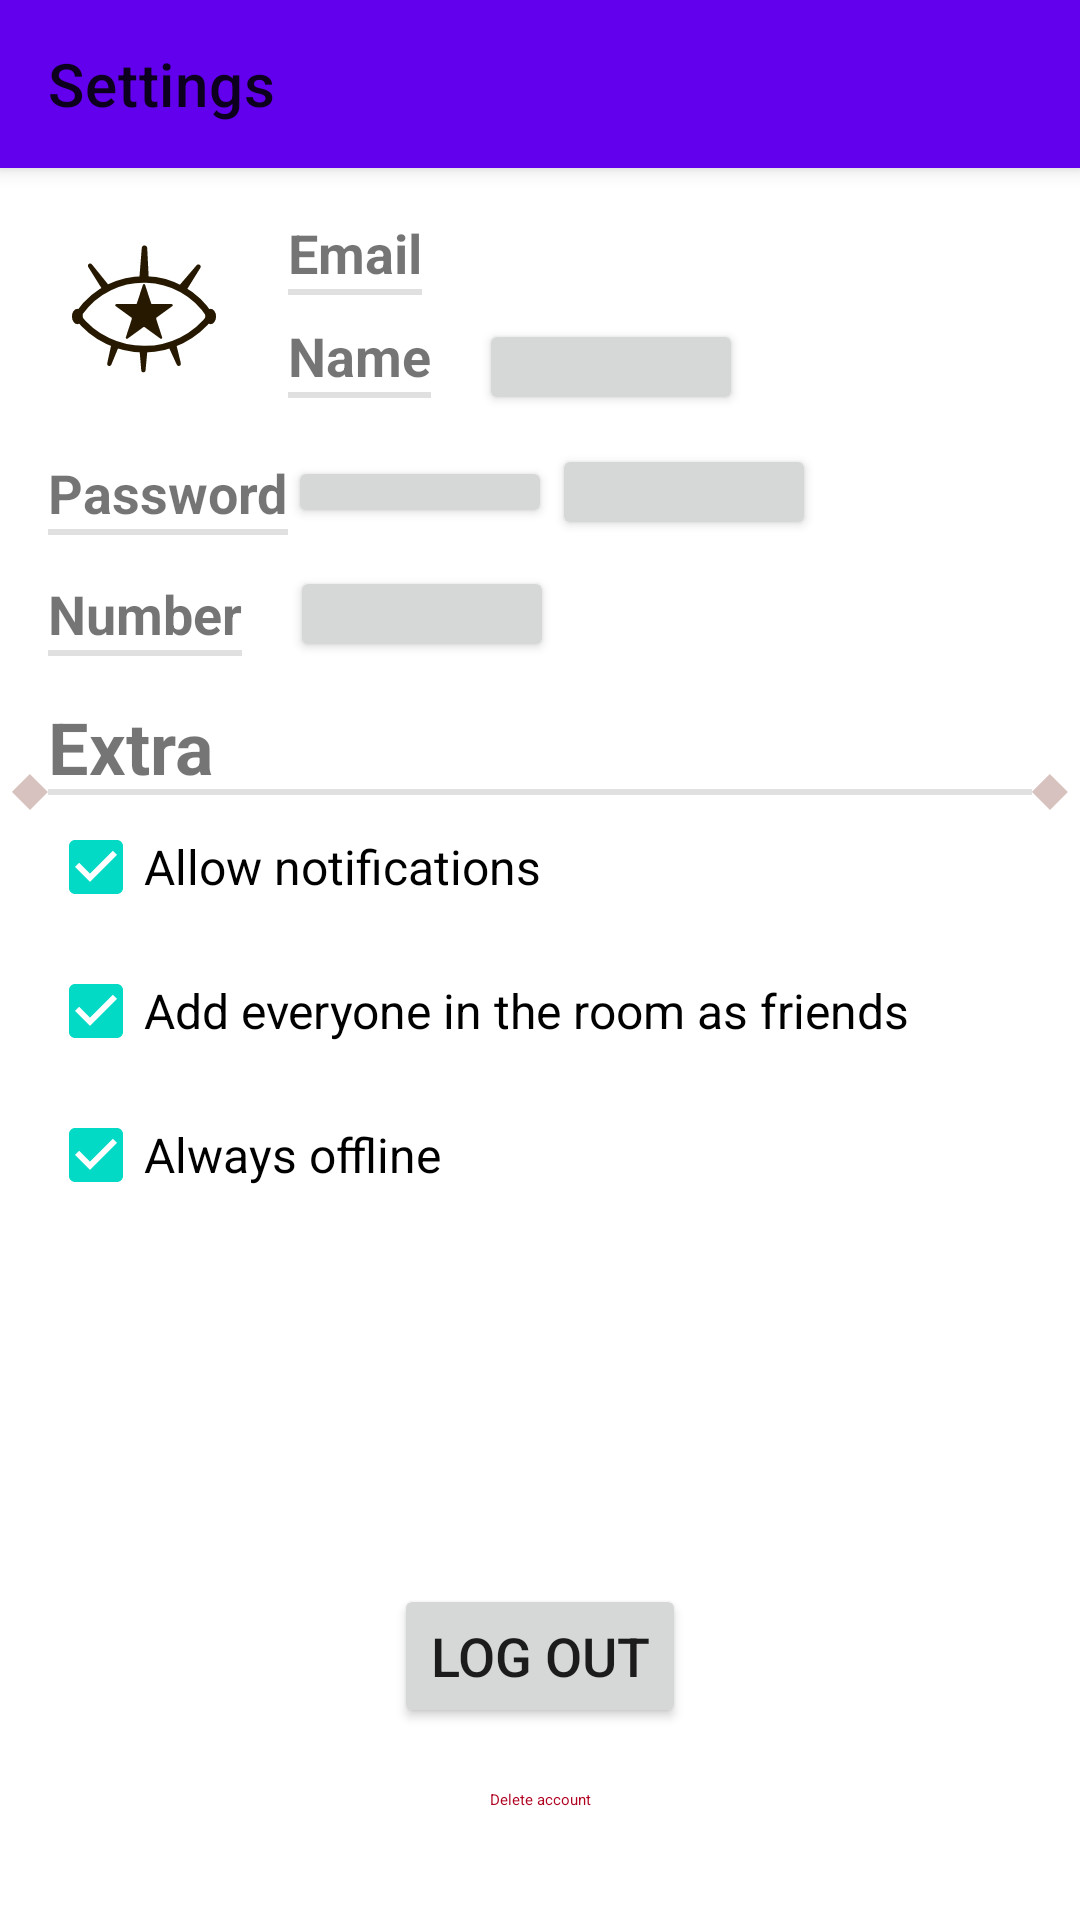

Layout XML and referenced resources for this Android screen:
<!-- AndroidManifest.xml: application theme AppTheme -->
<!-- res/layout/fragment_settings.xml -->
<?xml version="1.0" encoding="utf-8"?>
<androidx.coordinatorlayout.widget.CoordinatorLayout xmlns:android="http://schemas.android.com/apk/res/android"
    xmlns:app="http://schemas.android.com/apk/res-auto"
    xmlns:tools="http://schemas.android.com/tools"
    android:layout_width="match_parent"
    android:layout_height="match_parent"
    tools:context=".ui.settings.SettingsFragment"
    >

    <com.google.android.material.appbar.AppBarLayout
        android:layout_width="match_parent"
        android:layout_height="wrap_content">

        <com.google.android.material.appbar.MaterialToolbar
            android:id="@+id/topAppBar"
            android:layout_width="match_parent"
            android:layout_height="wrap_content"
            android:minHeight="?attr/actionBarSize"
            app:navigationIcon="@drawable/arrow_back"
            app:subtitleCentered="true"
            app:title="Settings" />

    </com.google.android.material.appbar.AppBarLayout>

    
    <androidx.constraintlayout.widget.ConstraintLayout
        android:layout_width="match_parent"
        android:layout_height="match_parent"
        app:layout_behavior="@string/appbar_scrolling_view_behavior">

        <com.google.android.material.imageview.ShapeableImageView
            android:id="@+id/changeProfileImage"
            android:layout_height="64dp"
            android:layout_width="64dp"
            app:layout_constraintTop_toTopOf="parent"
            app:layout_constraintStart_toStartOf="parent"
            android:layout_margin="16dp"
            android:src="@drawable/open_eye"
            />

        <TextView
            android:id="@+id/emailTextView"
            android:text="Email"
            android:textSize="18sp"
            android:layout_width="wrap_content"
            android:layout_height="wrap_content"
            android:layout_marginStart="16dp"
            android:textStyle="bold"
            app:layout_constraintTop_toTopOf="@id/changeProfileImage"
            app:layout_constraintStart_toEndOf="@id/changeProfileImage"/>

        <com.google.android.material.divider.MaterialDivider
            android:layout_width="0dp"
            android:layout_height="wrap_content"
            app:dividerThickness="2dp"
            android:minWidth="1dp"
            app:layout_constraintStart_toStartOf="@id/nameTextView"
            app:layout_constraintEnd_toEndOf="@id/nameTextView"
            app:layout_constraintTop_toBottomOf="@id/nameTextView"/>

        <TextView
            android:id="@+id/nameTextView"
            android:text="Name"
            android:textSize="18sp"
            android:layout_width="wrap_content"
            android:layout_height="wrap_content"
            android:layout_marginStart="16dp"
            android:textStyle="bold"
            android:layout_marginTop="10dp"
            app:layout_constraintTop_toBottomOf="@id/emailTextView"
            app:layout_constraintStart_toEndOf="@id/changeProfileImage"/>

        <com.google.android.material.divider.MaterialDivider
            android:layout_width="0dp"
            android:layout_height="wrap_content"
            app:dividerThickness="2dp"
            android:minWidth="1dp"
            app:layout_constraintStart_toStartOf="@id/emailTextView"
            app:layout_constraintEnd_toEndOf="@id/emailTextView"
            app:layout_constraintTop_toBottomOf="@id/emailTextView"/>

        <Button
            style="?attr/materialIconButtonFilledStyle"
            android:id="@+id/editName"
            android:layout_width="wrap_content"
            android:layout_height="32dp"
            android:layout_marginStart="16dp"
            app:icon="@drawable/edit"
            app:layout_constraintStart_toEndOf="@id/nameTextView"
            app:layout_constraintTop_toTopOf="@id/nameTextView"
            />

        <TextView
            android:id="@+id/passwordTextView"
            android:layout_width="wrap_content"
            android:layout_height="wrap_content"
            android:text="@string/password"
            android:textSize="18sp"
            android:textStyle="bold"
            app:layout_constraintStart_toStartOf="parent"
            app:layout_constraintTop_toBottomOf="@id/changeProfileImage"
            android:layout_margin="16dp" />

        <com.google.android.material.divider.MaterialDivider
            android:layout_width="0dp"
            android:layout_height="wrap_content"
            app:dividerThickness="2dp"
            android:minWidth="1dp"
            app:layout_constraintStart_toStartOf="@id/passwordTextView"
            app:layout_constraintEnd_toEndOf="@id/passwordTextView"
            app:layout_constraintTop_toBottomOf="@id/passwordTextView"/>

        <Button
            style="?attr/materialIconButtonStyle"
            android:id="@+id/seePassword"
            android:layout_width="wrap_content"
            android:layout_height="24dp"
            app:icon="@drawable/closed_eye"
            app:layout_constraintStart_toEndOf="@id/passwordTextView"
            app:layout_constraintTop_toTopOf="@id/passwordTextView"
            />

        <Button
            style="?attr/materialIconButtonFilledStyle"
            android:id="@+id/editPassword"
            android:layout_width="wrap_content"
            android:layout_height="32dp"
            app:icon="@drawable/edit"
            app:layout_constraintStart_toEndOf="@id/seePassword"
            app:layout_constraintTop_toTopOf="@id/seePassword"
            app:layout_constraintBottom_toBottomOf="@id/seePassword"
            />

        <TextView
            android:id="@+id/numberTextView"
            android:layout_width="wrap_content"
            android:layout_height="wrap_content"
            android:text="Number"
            android:textSize="18sp"
            android:textStyle="bold"
            android:layout_margin="16dp"
            app:layout_constraintTop_toBottomOf="@id/passwordTextView"
            app:layout_constraintStart_toStartOf="parent"
            />

        <com.google.android.material.divider.MaterialDivider
            android:layout_width="0dp"
            android:layout_height="wrap_content"
            app:dividerThickness="2dp"
            android:minWidth="1dp"
            app:layout_constraintStart_toStartOf="@id/numberTextView"
            app:layout_constraintEnd_toEndOf="@id/numberTextView"
            app:layout_constraintTop_toBottomOf="@id/numberTextView"/>

        <Button
            style="?attr/materialIconButtonFilledStyle"
            android:id="@+id/editNumber"
            android:layout_width="wrap_content"
            android:layout_height="32dp"
            app:icon="@drawable/edit"
            android:layout_marginStart="16dp"
            app:layout_constraintStart_toEndOf="@id/numberTextView"
            app:layout_constraintTop_toTopOf="@id/numberTextView"
            app:layout_constraintBottom_toBottomOf="@id/numberTextView"
            />

        
        <TextView
            android:id="@+id/extraTextView"
            android:layout_width="wrap_content"
            android:layout_height="wrap_content"
            android:text="Extra"
            android:textSize="24sp"
            android:textStyle="bold"
            app:layout_constraintStart_toStartOf="parent"
            app:layout_constraintTop_toBottomOf="@id/numberTextView"
            android:layout_margin="16dp"/>

        <com.google.android.material.divider.MaterialDivider
            android:id="@+id/extraDivider"
            android:layout_width="match_parent"
            android:layout_height="wrap_content"
            app:dividerThickness="2dp"
            android:minWidth="0dp"
            android:layout_marginEnd="16dp"
            android:layout_marginStart="16dp"
            app:layout_constraintStart_toStartOf="parent"
            app:layout_constraintEnd_toEndOf="parent"
            app:layout_constraintBottom_toBottomOf="@id/extraTextView"/>

        <ImageView
            android:layout_width="12dp"
            android:layout_height="12dp"
            android:src="@drawable/diamond"
            app:layout_constraintEnd_toStartOf="@id/extraDivider"
            app:layout_constraintTop_toTopOf="@id/extraDivider"
            app:layout_constraintBottom_toBottomOf="@id/extraDivider"
            app:tint="@color/md_theme_outlineVariant"/>

        <ImageView
            android:layout_width="12dp"
            android:layout_height="12dp"
            android:src="@drawable/diamond"
            app:layout_constraintStart_toEndOf="@id/extraDivider"
            app:layout_constraintTop_toTopOf="@id/extraDivider"
            app:layout_constraintBottom_toBottomOf="@id/extraDivider"
            app:tint="@color/md_theme_outlineVariant"/>

        <CheckBox
            android:id="@+id/checkAllowNotification"
            android:layout_width="wrap_content"
            android:layout_height="wrap_content"
            android:text="Allow notifications"
            android:layout_marginStart="16dp"
            android:textSize="16sp"
            android:checked="true"
            app:layout_constraintTop_toBottomOf="@id/extraDivider"
            app:layout_constraintStart_toStartOf="parent"
            />

        <CheckBox
            android:id="@+id/checkAddFriendsFromRoom"
            android:layout_width="wrap_content"
            android:layout_height="wrap_content"
            android:text="Add everyone in the room as friends"
            android:layout_marginStart="16dp"
            android:textSize="16sp"
            android:checked="true"
            app:layout_constraintTop_toBottomOf="@id/checkAllowNotification"
            app:layout_constraintStart_toStartOf="parent"
            />

        <CheckBox
            android:id="@+id/checkAlwaysOffline"
            android:layout_width="wrap_content"
            android:layout_height="wrap_content"
            android:text="Always offline"
            android:layout_marginStart="16dp"
            android:textSize="16sp"
            android:checked="true"
            app:layout_constraintTop_toBottomOf="@id/checkAddFriendsFromRoom"
            app:layout_constraintStart_toStartOf="parent"
            />

        

        <Button
            android:id="@+id/logOutButton"
            android:layout_width="wrap_content"
            android:layout_height="wrap_content"
            android:text="Log out"
            android:textSize="18sp"
            app:layout_constraintStart_toStartOf="parent"
            app:layout_constraintEnd_toEndOf="parent"
            app:layout_constraintBottom_toTopOf="@id/deleteAccountButton"
            />

        <Button
            style="@style/Widget.Material3.Button.TextButton"
            android:id="@+id/deleteAccountButton"
            android:layout_width="wrap_content"
            android:layout_height="wrap_content"
            android:text="Delete account"
            android:textColor="@color/design_default_color_error"
            android:layout_marginBottom="16dp"
            app:layout_constraintStart_toStartOf="parent"
            app:layout_constraintEnd_toEndOf="parent"
            app:layout_constraintBottom_toBottomOf="parent"
            />

    </androidx.constraintlayout.widget.ConstraintLayout>


</androidx.coordinatorlayout.widget.CoordinatorLayout>
<!-- resources referenced by this layout -->
<resources>
  <color name="md_theme_outlineVariant">#D8C2BF</color>
  <!-- drawable closed_eye: png bitmap (drawable, 663 bytes) -->
  <!-- drawable diamond (drawable) -->
  <vector xmlns:android="http://schemas.android.com/apk/res/android"
      android:width="64dp"
      android:height="64dp"
      android:viewportWidth="64"
      android:viewportHeight="64">
    <group>
      <clip-path
          android:pathData="M0,0h64v64h-64z"/>
      <path
          android:pathData="M-0.18,31.82l31.82,-31.82l32.18,32.18l-31.82,31.82z"
          android:fillColor="#000000"/>
    </group>
  </vector>
  <!-- drawable edit (drawable) -->
  <vector xmlns:android="http://schemas.android.com/apk/res/android"
      android:width="16dp"
      android:height="16dp"
      android:viewportWidth="960"
      android:viewportHeight="960"
      >
    <path
        android:pathData="M200,760h57l391,-391 -57,-57 -391,391v57ZM120,840v-170l528,-527q12,-11 26.5,-17t30.5,-6q16,0 31,6t26,18l55,56q12,11 17.5,26t5.5,30q0,16 -5.5,30.5T817,313L290,840L120,840ZM760,256 L704,200 760,256ZM619,341 L591,312 648,369 619,341Z"
        android:fillColor="@color/md_theme_onSurfaceVariant"/>
  </vector>
  <!-- drawable open_eye: vector/xml drawable (drawable, 3815 chars, omitted) -->
  <string name="password">Password</string>
  <color name="md_theme_onSurfaceVariant">#534341</color>
</resources>
